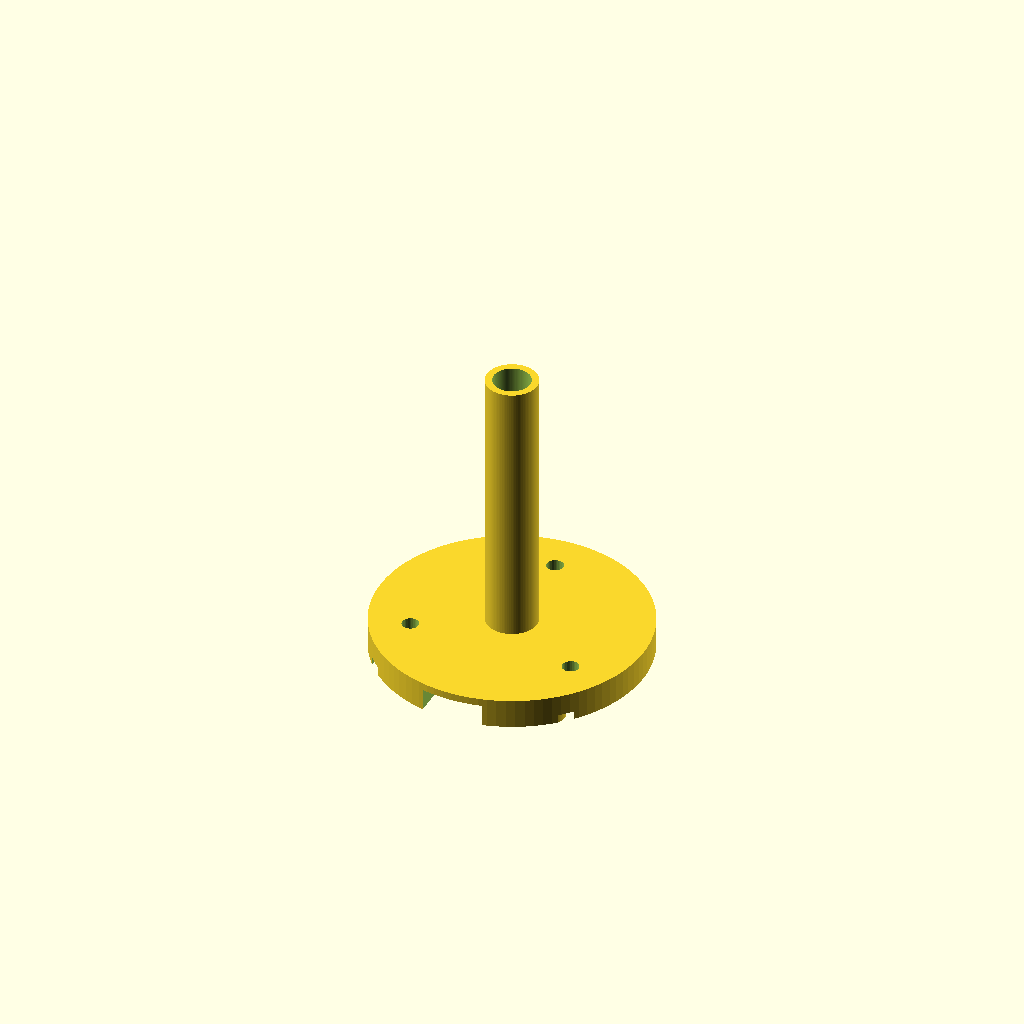
Cell 1 — every parameter at its default value.
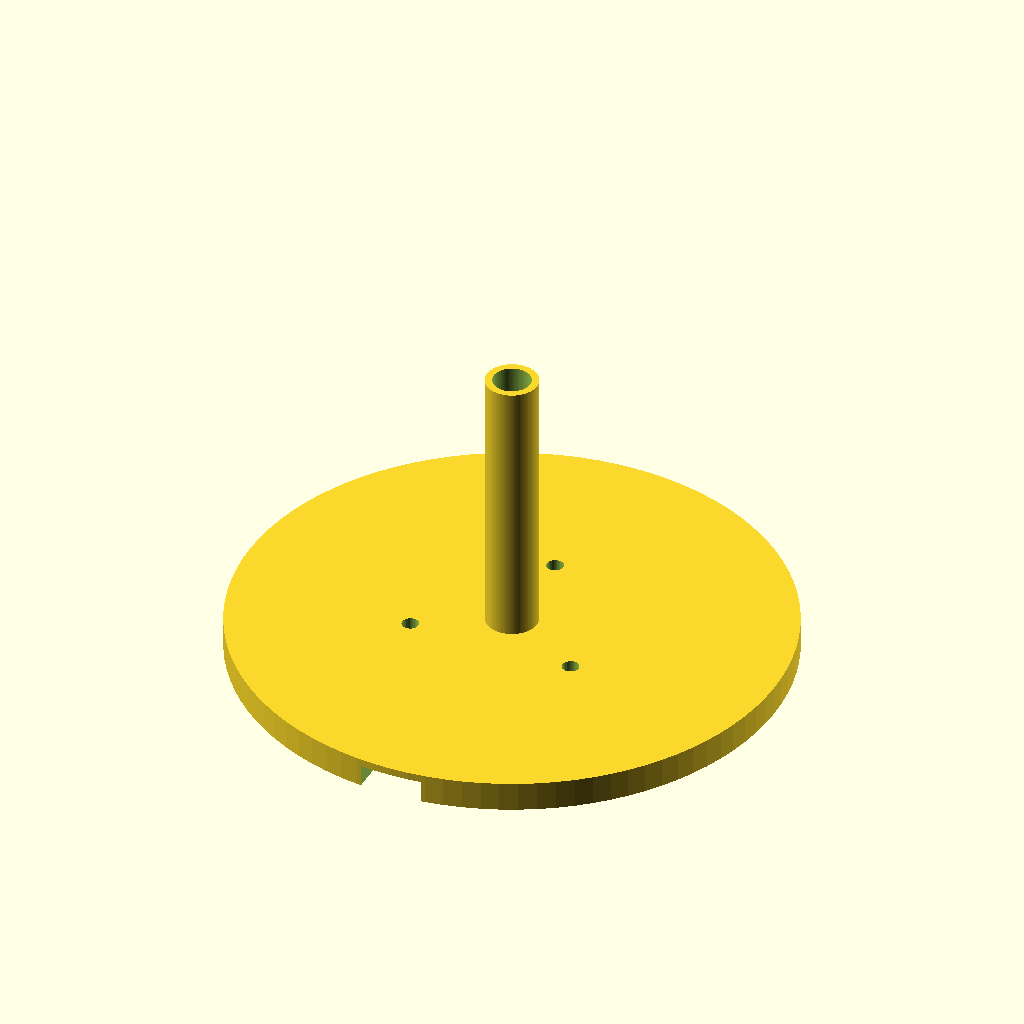
Cell 2: foot_d = 58 (everything else at default).
All cells are drawn from one camera (rotation 55°, 0°, 25°, orthographic, colour scheme Cornfield), so only the parameter changes between them.
OpenSCAD source file cad/column.scad:
// Fixed column + sensor mount. It stays still; the rotor turns around the tube.
//
// What it does (z = 0 is the foot underside, which rests on the MT6701 board's top face):
//   - the tube (OD 5.5, ID 4.0) goes up through the plate hole and the motor bore to the display carrier
//   - the foot is a disc under the front plate, clamped to the motor by three M1.6 screws (heads in counterbores)
//   - the MT6701 board is screwed to the underside, chip on the axis, sens_gap below the magnet boss (see params.scad)
//   - the display wires come down the tube and leave sideways in a groove over the chip, toward -y (the Nano side)
//
// Board orientation (design frame): board centred on the axis, header pads on the +y edge, solder the wires on the BACK, no header.
// Print: foot on the bed, tube upright. The groove and reliefs are open to the bed, so no supports.
include <params.scad>

foot_d      = 29;
col_len     = col_top_z - (col_foot_z + foot_t);       // derived from the z stack in params.scad
groove_h    = chip_h + wire_layer + 0.1;               // height of the wire groove / chip pocket above the board
groove_w    = 6.6;                                     // across x: the chip is 6.0 wide (lead to lead)
relief_d    = 0.9;                                     // board components (R1, R2, C1 are about 0.6-0.8 mm) stay under this
boss_sens_d = 4.6;                                     // contact bosses around the two M2 screws
cb_d        = 3.6;                                     // counterbore for the M1.6 screw heads
cb_h        = 1.3;
echo(str("column OD ", col_od, " ID ", col_id, "  foot ", foot_t, " thick, roof over the groove ", foot_t - groove_h, "  sensor gap ", sens_gap));
assert(foot_t - groove_h >= 0.7, "the roof over the wire groove is too thin");

module column() {
    difference() {
        union() {
            cylinder(d = foot_d, h = foot_t);                       // foot
            cylinder(d = col_od, h = foot_t + col_len);             // tube (no root fillet: the magnet boss sits right above the foot)
        }
        // wire channel through the whole column, into the groove
        translate([0, 0, -1]) cylinder(d = col_id, h = foot_t + col_len + 2);
        // groove + chip pocket on the underside: from past the chip (+y) out through the foot edge (-y). It runs between the two motor screws at
        // 210 and 330 degrees (their counterbores are 7 mm from the groove centre line).
        translate([-groove_w / 2, -foot_d / 2 - 1, -1]) cube([groove_w, foot_d / 2 + 1 + mt_chip_y / 2 + 0.6, groove_h + 1]);
        // shallow relief over the board, leaving four contact points: two screw bosses (+y side) and two pads (-y edge, either side of the groove)
        difference() {
            translate([-(mt_board + 0.4) / 2, -(mt_board + 0.4) / 2, -1]) cube([mt_board + 0.4, mt_board + 0.4, relief_d + 1]);
            for (sx = [-1, 1]) translate([sx * mt_hole_pitch / 2, mt_hole_pitch / 2, -2]) cylinder(d = boss_sens_d, h = relief_d + 2);
            for (sx = [-1, 1]) translate([sx * mt_hole_pitch / 2, -(mt_board / 2 - 1.5), -2]) cylinder(d = 4, h = relief_d + 2);
        }
        // two M2 self-tapping pilot holes at the +y board holes (the -y holes are too close to the motor screws)
        for (sx = [-1, 1]) translate([sx * mt_hole_pitch / 2, mt_hole_pitch / 2, -1]) cylinder(d = 1.7, h = 1 + 2.7, $fn = 32);
        // motor screws: TIGHT hole (1.8 for M1.6) so the foot locates on the motor, plus a counterbore for the head
        for (i = [0 : 2])
            rotate([0, 0, i * 120 + 90]) translate([motor_hole_pcd / 2, 0, 0]) {
                translate([0, 0, -1]) cylinder(d = 1.8, h = foot_t + 2, $fn = 32);
                translate([0, 0, -1]) cylinder(d = cb_d, h = cb_h + 1, $fn = 32);
            }
    }
}

column();
Parameter table extracted from the source (name, type, default, range or options):
foot_d: number, default 29
groove_w: number, default 6.6
relief_d: number, default 0.9
boss_sens_d: number, default 4.6
cb_d: number, default 3.6
cb_h: number, default 1.3
